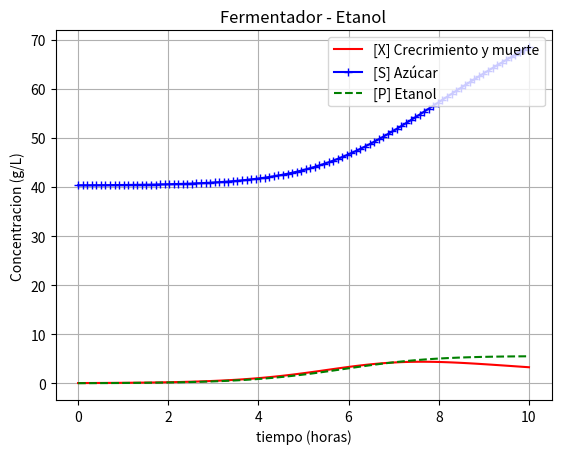

Here is the Python script that generated this plot:
# Este modelo no quedó igual al del artículo, se asume que
# las ecuaciones no son correctas
# https://onlinelibrary.wiley.com/doi/10.1002/jctb.6517 

import numpy as np                     # Importa la libreria de funciones matematicas
from scipy.integrate import odeint     # Importa el solucionador de ecuaciones diferenciales
import matplotlib.pyplot as plt        # Importa la libreria para graficar

def EcuacionesDif(y,t):
  X, S, P = y
  # constantes
  umax = 3.1
  Ksx = 199.9
  Kix = 5777.1
  Pix = 2
  Pmx = 4.8
  qsmax = 30.5
  Kss = 1081.9
  Kis = 99.9
  Pis = 295.1
  Pms = 992.8
  a = 0.6
  qpmax = 1
  Ksp = 1.5
  Kip = 8.6
  Pip = 555.5
  Pmp = 3067.2

  # Ecuaciones algebraicas auxiliares
  ux =  umax*(S/(Ksx + S))*(1-((P-Pix)/(Pmx-Pix)))*(Kix/(Kix+S))
  us = qsmax*(S/(Kss + S))*(1-((P-Pis)/(Pms-Pis)))*(Kis/(Kis+S))
  up = qpmax*(S/(Ksp + S))*(1-((P-Pip)/(Pmp-Pip)))*(Kip/(Kip+S))
  # Ecuaciones diferenciales
  dX= ux*X     # balance  de crecimiento y muerte 
  dS= us*X    # balance de azúcar 
  dP= a*dX + up*X    # balance de etanol
  
  return [dX, dS, dP]

# Valores iniciales de las variables:
X0=  0.035                # g/L
S0=  40.350               #g/L 
P0=  0.012                 # g/L
                

t=np.linspace(0,10,100)
#print(t) 
y0=[X0, S0, P0] 
sol=odeint(EcuacionesDif, y0, t)

# Para graficar:
fig,axes=plt.subplots()
axes.plot(t,sol[:,0],'r-',label='[X] Crecrimiento y muerte')
axes.plot(t,sol[:,1],'b-+',label='[S] Azúcar ')
axes.plot(t,sol[:,2],'g--',label='[P] Etanol ')

plt.xlabel('tiempo (horas)')
plt.ylabel('Concentracion (g/L)')
plt.title('Fermentador - Etanol')
plt.legend(loc=1)
 
plt.grid()
plt.show()
